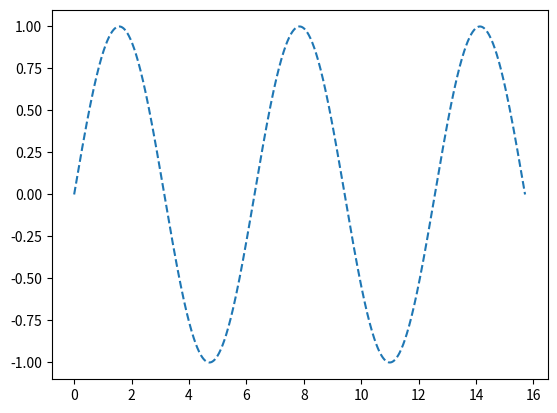

Write Python code to recreate this figure.
import numpy as np
import matplotlib.pyplot as plt 

x = np.linspace(0, 5*np.pi, 1000)
y = np.sin(x)
g = np.cos(x)

plt.figure()
plt.plot(x,y,'--')
plt.show()
